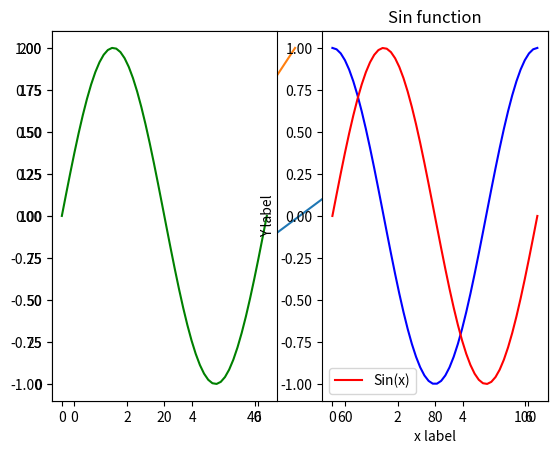

The matplotlib source for this figure:
import matplotlib.pyplot as plt

import numpy as np
# 简单的绘图

x = np.linspace(0, 100, 50)

plt.plot(x, 2*x)

plt.show() # 显示图形



plt.plot(2*x) # 如果没有第一个参数 x，图形的 x 坐标默认为数组的索引

plt.show() # 显示图形
x = np.linspace(0, 2 * np.pi, 50)

plt.subplot(1, 2, 1) # （行，列，活跃区）

plt.plot(x, np.sin(x), 'g')

plt.subplot(1, 2, 2)

plt.plot(x, np.cos(x), 'b')

plt.show()
x = np.linspace(0, 2 * np.pi, 50)

plt.plot(x, np.sin(x), 'r', label='Sin(x)')

plt.legend() # 展示图例

plt.xlabel('x label') # 给 x 轴添加标签

plt.ylabel('Y label') # 给 y 轴添加标签

plt.title('Sin function') # 添加图形标题

plt.show()